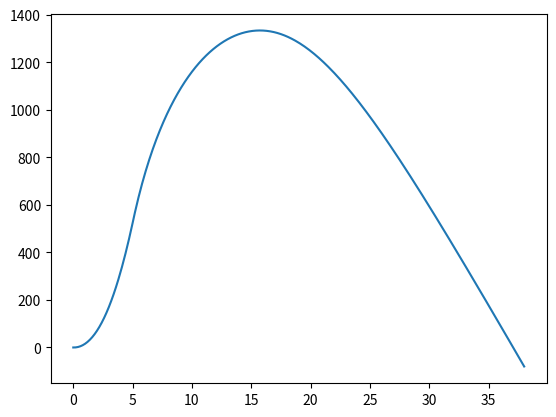

Recreate this plot in Python.
import matplotlib.pyplot as plt
import numpy as np
from math import *

T = 38 	                         # final time
dt = 0.1                           # time increment
N = int(T/dt) + 1                  # number of time-steps
t = np.linspace(0, T, N)      # time discretization

ms=50
g=9.81
rho=1.091
r=0.5
A=pi*r**2
ve=325
CD=0.15

mp=np.zeros(t.shape)
mp[0]=100
mpdot = lambda t: -20 if t<5 else 0
for i in range(0,t.shape[0]-1):
    ti=t[i]
    mpi=mp[i]
    mp[i+1]=mpi+mpdot(ti)*dt

h=np.zeros(t.shape)
v=np.zeros(t.shape)
for i in range(0,t.shape[0]-1):
    ti=t[i]
    hi=h[i]
    vi=v[i]
    mspi=ms+mp[i]
    h[i+1]=hi+vi*dt
    v[i+1]=vi+dt*((1/mspi)*(-mspi*g-mpdot(ti)*ve-0.5*rho*vi*abs(vi)*A*CD))

plt.plot(t, h)
plt.savefig('foo.png')

it = {ti:i for i, ti in enumerate(t)}
iv = {vi:i for i, vi in enumerate(v)}
ih={hi:i for i, hi in enumerate(h)}
print("REMAINING FUEL")
print("remaining fueld mass at t=3.2", mp[it[3.2]])
print("MAXIMUM VELOCITY")
vmax=max(v)
print("max speed", vmax)
tvmax=t[iv[max(v)]]
print("time at max speed", tvmax)
hvmax=h[iv[max(v)]]
print("alt at max speed", hvmax)
print("MAXIMUM HEIGHT")
hmax=max(h)
print("max height", hmax)
print("time at max height", t[ih[hmax]])
print(h)
print("IMPACT")
iimpact=np.where(h<0)[0][0]
timpact=t[iimpact]
print("time at impact", timpact)
vimpact=v[iimpact]
print("velocity at impact", vimpact)
